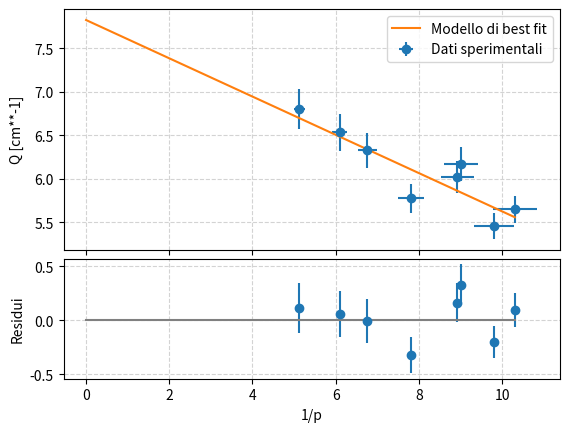

Source code (Python):
import numpy as np
import matplotlib.pyplot as plt
from scipy.optimize import curve_fit
from scipy.stats import chi2
# Dati
p = np.array([11.1, 10.2, 12.8, 14.8, 9.7, 16.4, 19.5, 11.2])
q = np.array([16.2, 18.3, 17.3, 15.8, 17.7, 15.3, 14.7, 16.6])
p = p * 10 ** (-2)
q = q * 10 ** (-2)
sigma = 0.01
# Calcolo delle variabili P e Q 
P = np.power(p, -1)
Q = np.power(q, -1)

# Propagazione degli errori
sigma_Q = 1 * ((0.5 * 10**(-2))/ q**2)
sigma_P =  (0.5 * 10**(-2)/ p**2)

# Definizione del modello
def model(x, m, F):
    return F + m * x

# Ottimizzazione del fit
popt, pcov = curve_fit(model, P, Q, sigma=sigma_Q)
res = Q - model(P, *popt)

acc = 0
# Errori efficaci e fit iterativo
for i in range(3):
    sigma_eff = np.sqrt(sigma_Q**2 + (popt[0] * sigma_P)**2)
    popt, pcov = curve_fit(model, P, Q, sigma=sigma_eff)
    # chisq = (((Q - model(P, *popt)) / sigma_eff)**2).sum()
    for el in zip(Q, P, sigma_eff):
        acc = acc + np.power((el[0]-model(el[1], *popt))/(el[2]) , 2)
    print(f'Step {i}...')
    print(f'Parametri ottimizzati: {popt}, Errori: {np.sqrt(pcov.diagonal())}')
    print(f'Chisquare = {acc:.2f}')
    acc = 0
# Creazione del grafico
fig, (ax1, ax2) = plt.subplots(2, 1, sharex=True, gridspec_kw=dict(height_ratios=[2, 1], hspace=0.05))
xgrid = np.linspace(0.0, np.max(P), 100)

# Grafico dati e modello
ax1.errorbar(P, Q, yerr=sigma_Q, xerr=sigma_P, fmt='o', label='Dati sperimentali')
ax1.plot(xgrid, model(xgrid, *popt), label='Modello di best fit')
ax1.set_ylabel('Q [cm**-1]')
ax1.grid(color='lightgray', ls='dashed')
ax1.legend()

# Calcolo e visualizzazione dei residui
# chisq = (((Q - model(P, *popt)) / sigma_eff)**2).sum()
chisq = np.sum(np.power((Q - model(P, *popt))/(sigma_eff), 2))
print(chisq)
print(f"p_value: {chi2.cdf(chisq, 8)}")
ax2.errorbar(P, res, sigma_Q, fmt='o')
ax2.plot(xgrid, np.full(xgrid.shape, 0.0), color='gray')
ax2.set_xlabel('1/p')
ax2.set_ylabel('Residui')
ax2.grid(color='lightgray', ls='dashed')

fig.align_ylabels((ax1, ax2))
plt.show()